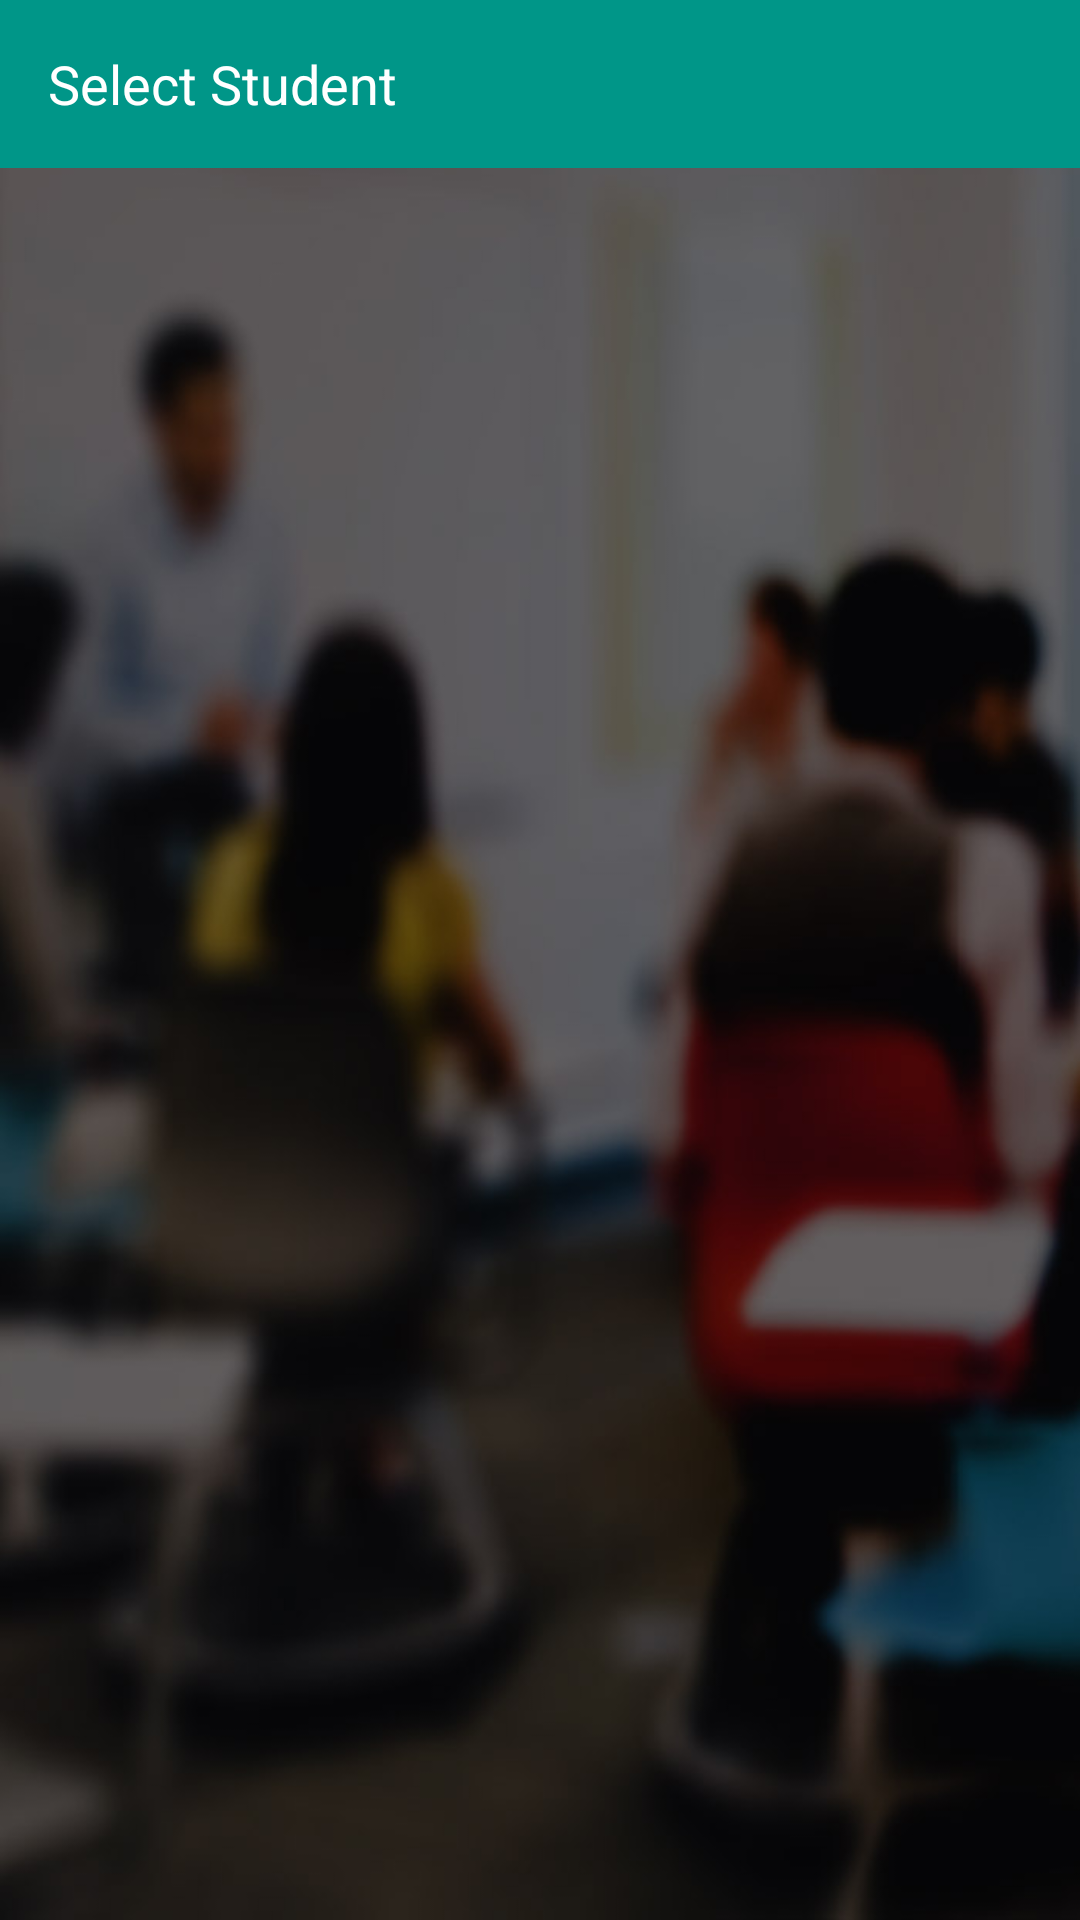

This screen was rendered from an Android layout file. Write that file and the resources it references.
<!-- AndroidManifest.xml: application theme AppTheme -->
<!-- res/layout/activity_select_childrens.xml -->
<?xml version="1.0" encoding="utf-8"?>
<LinearLayout xmlns:android="http://schemas.android.com/apk/res/android"
    xmlns:tools="http://schemas.android.com/tools"
    android:id="@+id/activity_select_childrens"
    android:layout_width="match_parent"
    android:layout_height="match_parent"
    android:background="@drawable/background"
    android:orientation="vertical"
    tools:context="crypticthread.smsapp.SelectChildrensActivity">

    <android.support.v7.widget.Toolbar
        android:id="@+id/tb"
        android:layout_width="match_parent"
        android:background="@color/colorPrimary"
        android:layout_height="wrap_content">
        <TextView
            android:layout_width="match_parent"
            android:layout_height="wrap_content"
            android:text="@string/select_student"
            android:gravity="center|start"
            android:textAppearance="?android:attr/textAppearanceMedium"
            android:textColor="@android:color/white"/>
    </android.support.v7.widget.Toolbar>

    <android.support.v7.widget.RecyclerView
        android:id="@+id/childrensList"
        android:layout_width="match_parent"
        android:padding="@dimen/activity_horizontal_margin"
        android:layout_height="match_parent" />

</LinearLayout>
<!-- resources referenced by this layout -->
<resources>
  <color name="colorPrimary">#009688</color>
  <!-- drawable background: jpg bitmap (drawable-mdpi, 68001 bytes) -->
  <string name="select_student">Select Student</string>
  <style name="AppTheme" parent="Theme.AppCompat.Light.NoActionBar">
          
          <item name="colorPrimary">@color/colorPrimary</item>
          <item name="colorPrimaryDark">@color/colorPrimaryDark</item>
          <item name="colorAccent">@color/colorAccent</item>
      </style>
  <color name="colorPrimaryDark">#00796B</color>
  <color name="colorAccent">#FFC400</color>
</resources>
